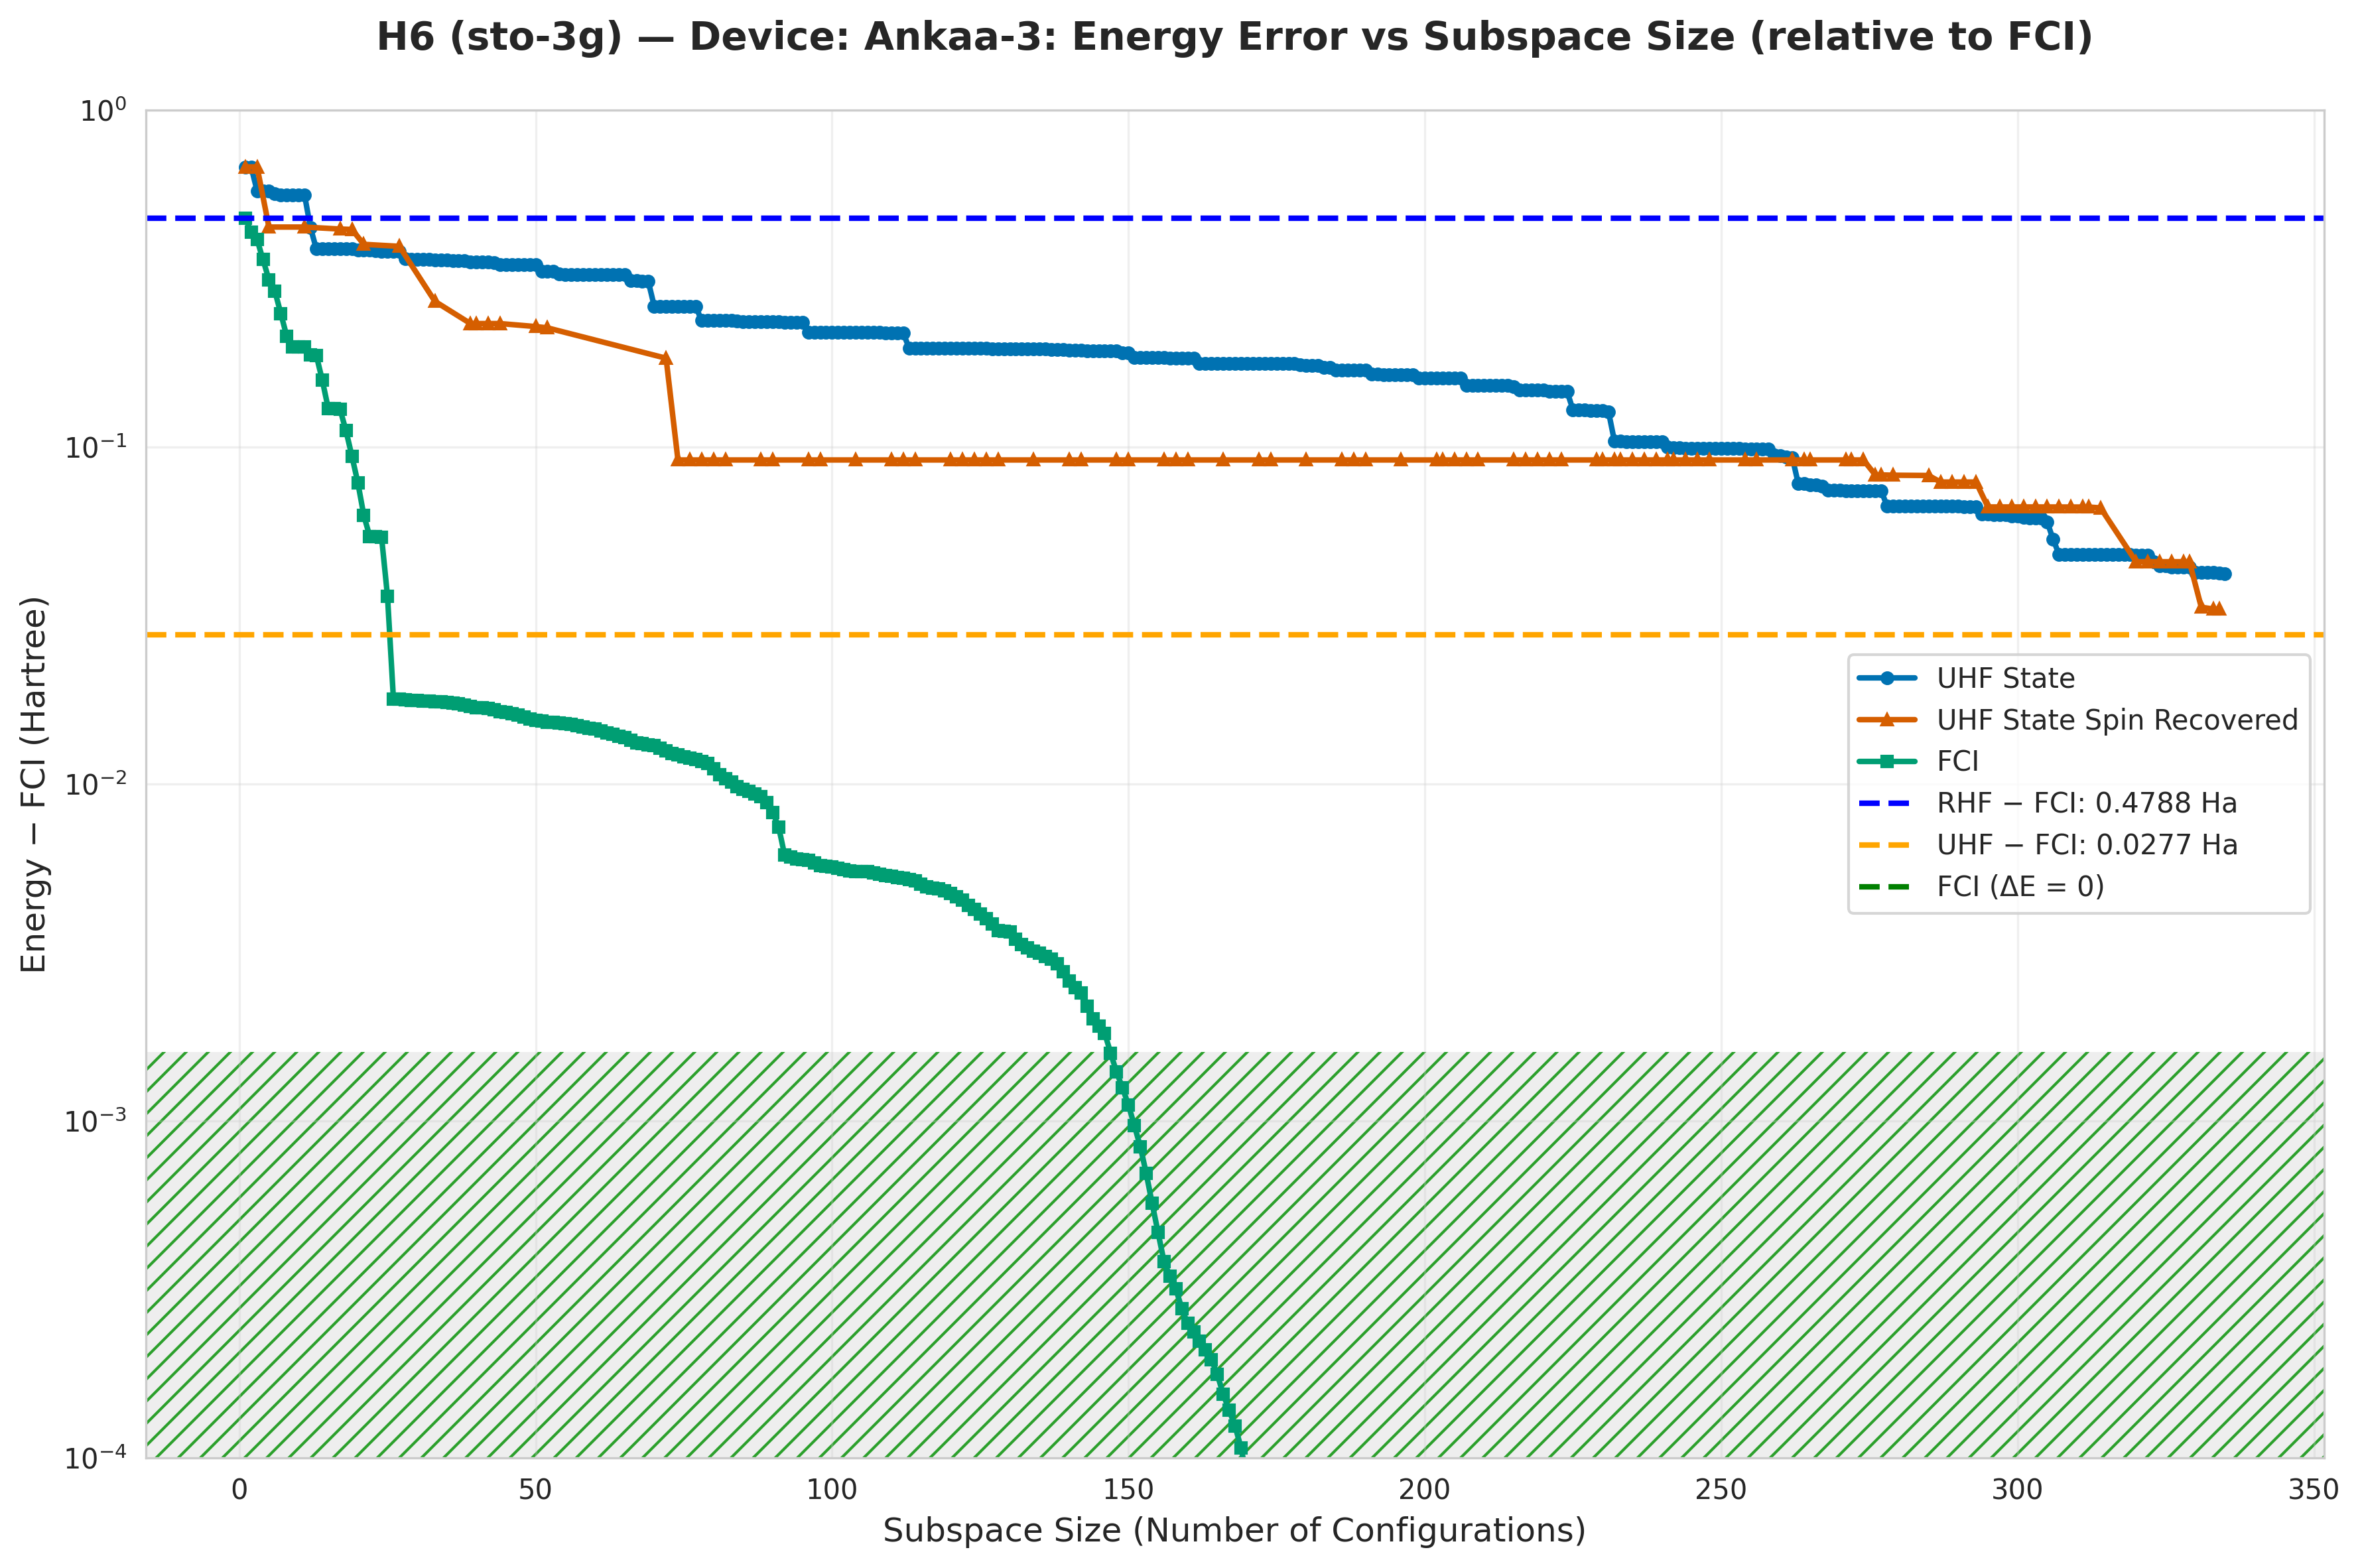

The file beside this chart, header and first rows:
subspace_size, qsci_energy, qsci_S2, spin_symm_energy, spin_symm_S2, fci_subspace_energy, mean_sample_number
1, -2.169, 0.0, -2.169, 0.0, -2.368, 39.35
2, -2.169, 3.9711934641088435e-31, -2.169, 3.9711934641088435e-31, -2.412, 45.82
3, -2.271, 1, -2.169, 0.0, -2.434, 45.82
4, -2.271, 1, -2.29, 1.047, -2.487, 48.48
5, -2.271, 1, -2.397, 2.0, -2.533, 48.48
6, -2.283, 1.0, -2.397, 2, -2.557, 53.1
7, -2.286, 1, -2.397, 2, -2.598, 53.1
8, -2.286, 1, -2.397, 2, -2.634, 53.1
9, -2.286, 1, -2.397, 2.0, -2.649, 53.1
10, -2.286, 1, -2.397, 2.0, -2.649, 53.1
11, -2.286, 1, -2.397, 2, -2.649, 53.1
12, -2.399, 1.934, -2.397, 2, -2.66, 53.95
13, -2.46, 0.335, -2.397, 2, -2.66, 53.95
14, -2.46, 0.335, -2.397, 2, -2.689, 53.95
15, -2.46, 0.335, -2.397, 2, -2.717, 53.95
16, -2.46, 0.3356, -2.397, 2, -2.717, 53.95
17, -2.46, 0.3356, -2.404, 6, -2.718, 53.95
18, -2.46, 0.3356, -2.404, 6, -2.735, 65.59
19, -2.46, 0.3356, -2.405, 2, -2.753, 65.59
20, -2.462, 0.3437, -2.421, 1.96, -2.769, 66.9
21, -2.463, 0.3439, -2.448, 2, -2.784, 66.9
22, -2.463, 0.3453, -2.448, 2, -2.793, 68.27
23, -2.464, 0.3476, -2.45, 2.002, -2.793, 68.27
24, -2.467, 0.3845, -2.452, 2, -2.793, 68.27
25, -2.467, 0.387, -2.452, 2.0, -2.811, 68.27
26, -2.467, 0.387, -2.452, 2.006, -2.829, 68.27
27, -2.467, 0.387, -2.453, 2.0, -2.829, 68.27
28, -2.485, 0.6713, -2.453, 2, -2.829, 76.02
29, -2.487, 0.6644, -2.453, 2, -2.829, 76.02
30, -2.487, 0.6644, -2.453, 2, -2.829, 76.02
31, -2.487, 0.6644, -2.481, 5.401, -2.83, 76.02
32, -2.487, 0.6644, -2.524, 5.512, -2.83, 76.02
33, -2.488, 0.6651, -2.577, 6, -2.83, 76.02
34, -2.488, 0.6651, -2.58, 5.977, -2.83, 79.64
35, -2.488, 0.6651, -2.585, 5.958, -2.83, 79.64
36, -2.49, 1.794, -2.591, 5.95, -2.83, 79.64
37, -2.49, 0.6614, -2.597, 5.942, -2.83, 79.64
38, -2.49, 1.792, -2.605, 5.946, -2.83, 79.64
39, -2.492, 1.785, -2.615, 6, -2.83, 79.64
40, -2.493, 1.758, -2.615, 6.0, -2.83, 81.59
41, -2.493, 1.758, -2.615, 6.0, -2.83, 85.77
42, -2.493, 1.758, -2.615, 6, -2.83, 85.77
43, -2.495, 1.76, -2.615, 6, -2.831, 88.03
44, -2.5, 1.781, -2.615, 6, -2.831, 88.03
45, -2.5, 1.781, -2.615, 6, -2.831, 90.41
46, -2.5, 1.781, -2.615, 5.996, -2.831, 90.41
47, -2.5, 1.781, -2.616, 5.991, -2.831, 90.41
48, -2.5, 1.781, -2.617, 5.992, -2.831, 90.41
49, -2.5, 1.781, -2.618, 5.987, -2.832, 90.41
50, -2.5, 1.782, -2.619, 5.99, -2.832, 90.41
51, -2.515, 1.782, -2.621, 6, -2.832, 90.41
52, -2.515, 1.783, -2.621, 6, -2.832, 90.41
53, -2.515, 1.783, -2.621, 6, -2.832, 92.92
54, -2.521, 1.111, -2.621, 6.0, -2.832, 92.92
55, -2.522, 1.111, -2.621, 6, -2.832, 92.92
56, -2.522, 1.111, -2.621, 6, -2.832, 92.92
57, -2.522, 1.111, -2.621, 6, -2.832, 92.92
58, -2.523, 1.085, -2.621, 6, -2.832, 92.92
59, -2.523, 1.085, -2.621, 6, -2.833, 92.92
60, -2.523, 1.085, -2.621, 6, -2.833, 92.92
... 275 more rows
